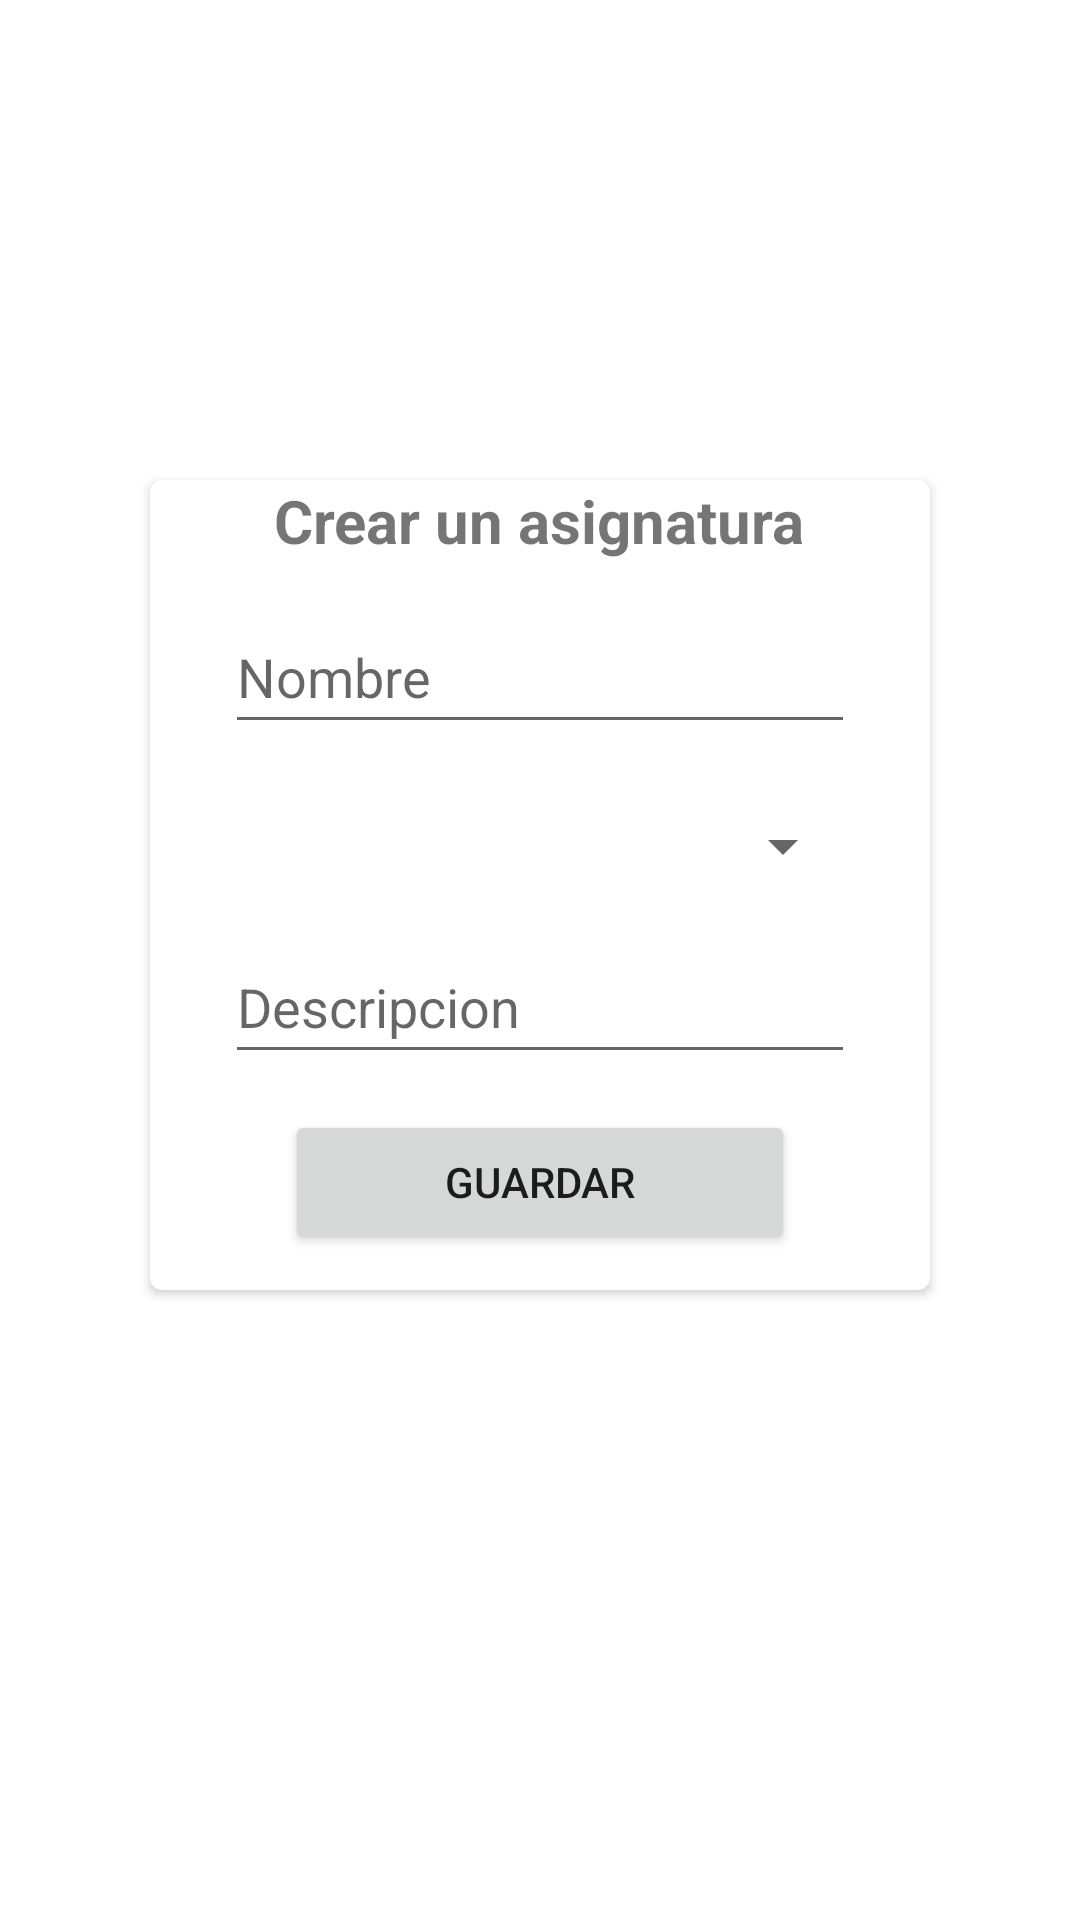

Write the Android layout XML for this screen, with the resource values it uses.
<!-- AndroidManifest.xml: application theme Theme.NotasApp -->
<!-- res/layout/fragment_subjects.xml -->
<?xml version="1.0" encoding="utf-8"?>
<androidx.constraintlayout.widget.ConstraintLayout xmlns:android="http://schemas.android.com/apk/res/android"
    xmlns:tools="http://schemas.android.com/tools"
    xmlns:app="http://schemas.android.com/apk/res-auto"
    android:layout_width="match_parent"
    android:layout_height="match_parent"
    tools:context=".ui.SubjectsFragment">

    <ImageView
        android:id="@+id/iv_logo"
        android:layout_width="wrap_content"
        android:layout_height="150sp"
        app:layout_constraintEnd_toEndOf="parent"
        app:layout_constraintHorizontal_bias="0.0"
        app:layout_constraintStart_toStartOf="parent"
        app:layout_constraintTop_toTopOf="parent" />

    <androidx.cardview.widget.CardView
        android:id="@+id/card_view"
        android:layout_width="0dp"
        android:layout_height="270dp"
        android:layout_marginStart="50dp"
        android:layout_marginTop="160dp"
        android:layout_marginEnd="50dp"
        app:cardCornerRadius="4dp"
        app:layout_constraintEnd_toEndOf="parent"
        app:layout_constraintStart_toStartOf="parent"
        app:layout_constraintTop_toTopOf="parent"
        tools:ignore="MissingConstraints">

        <RelativeLayout
            android:layout_width="match_parent"
            android:layout_height="match_parent">

            <TextView
                android:id="@+id/textView"
                android:layout_width="wrap_content"
                android:layout_height="wrap_content"
                android:layout_centerHorizontal="true"
                android:text="Crear un asignatura"
                android:textSize="20sp"
                android:textStyle="bold"
                app:layout_constraintEnd_toEndOf="parent"
                app:layout_constraintStart_toStartOf="parent"
                app:layout_constraintTop_toTopOf="parent" />



            <EditText
                android:id="@+id/et_name"
                android:layout_width="match_parent"
                android:layout_height="wrap_content"
                android:layout_marginStart="25sp"
                android:layout_marginTop="40sp"
                android:layout_marginEnd="25sp"
                android:hint="Nombre"
                android:minHeight="48dp" />


            <Spinner
                android:id="@+id/sp_groups"
                android:layout_width="match_parent"
                android:layout_height="wrap_content"
                android:layout_marginStart="25sp"
                android:layout_marginTop="110sp"
                android:layout_marginEnd="25sp" />

            <EditText
                android:id="@+id/et_description"
                android:layout_width="match_parent"
                android:layout_height="wrap_content"
                android:layout_marginStart="25sp"
                android:layout_marginTop="150sp"
                android:layout_marginEnd="25sp"
                android:hint="Descripcion"
                android:minHeight="48dp" />

            <Button
                android:id="@+id/bt_save"
                android:layout_width="match_parent"
                android:layout_height="wrap_content"
                android:layout_marginStart="45sp"
                android:layout_marginTop="210sp"
                android:layout_marginEnd="45sp"
                android:text="Guardar" />




        </RelativeLayout>


    </androidx.cardview.widget.CardView>

    <LinearLayout
        android:layout_width="wrap_content"
        android:layout_height="wrap_content"
        app:layout_constraintEnd_toEndOf="parent"
        app:layout_constraintStart_toStartOf="parent"
        app:layout_constraintTop_toBottomOf="@+id/iv_logo" />

</androidx.constraintlayout.widget.ConstraintLayout>
<!-- resources referenced by this layout -->
<resources>
  <style name="Theme.NotasApp" parent="Theme.MaterialComponents.DayNight.DarkActionBar">
          
          <item name="colorPrimary">@color/purple_500</item>
          <item name="colorPrimaryVariant">@color/purple_700</item>
          <item name="colorOnPrimary">@color/white</item>
          
          <item name="colorSecondary">@color/teal_200</item>
          <item name="colorSecondaryVariant">@color/teal_700</item>
          <item name="colorOnSecondary">@color/black</item>
          
          <item name="android:statusBarColor" tools:targetApi="l">?attr/colorPrimaryVariant</item>
          
      </style>
  <color name="purple_500">#FF6200EE</color>
  <color name="purple_700">#FF3700B3</color>
  <color name="white">#FFFFFFFF</color>
  <color name="teal_200">#FF03DAC5</color>
  <color name="teal_700">#FF018786</color>
  <color name="black">#FF000000</color>
</resources>
